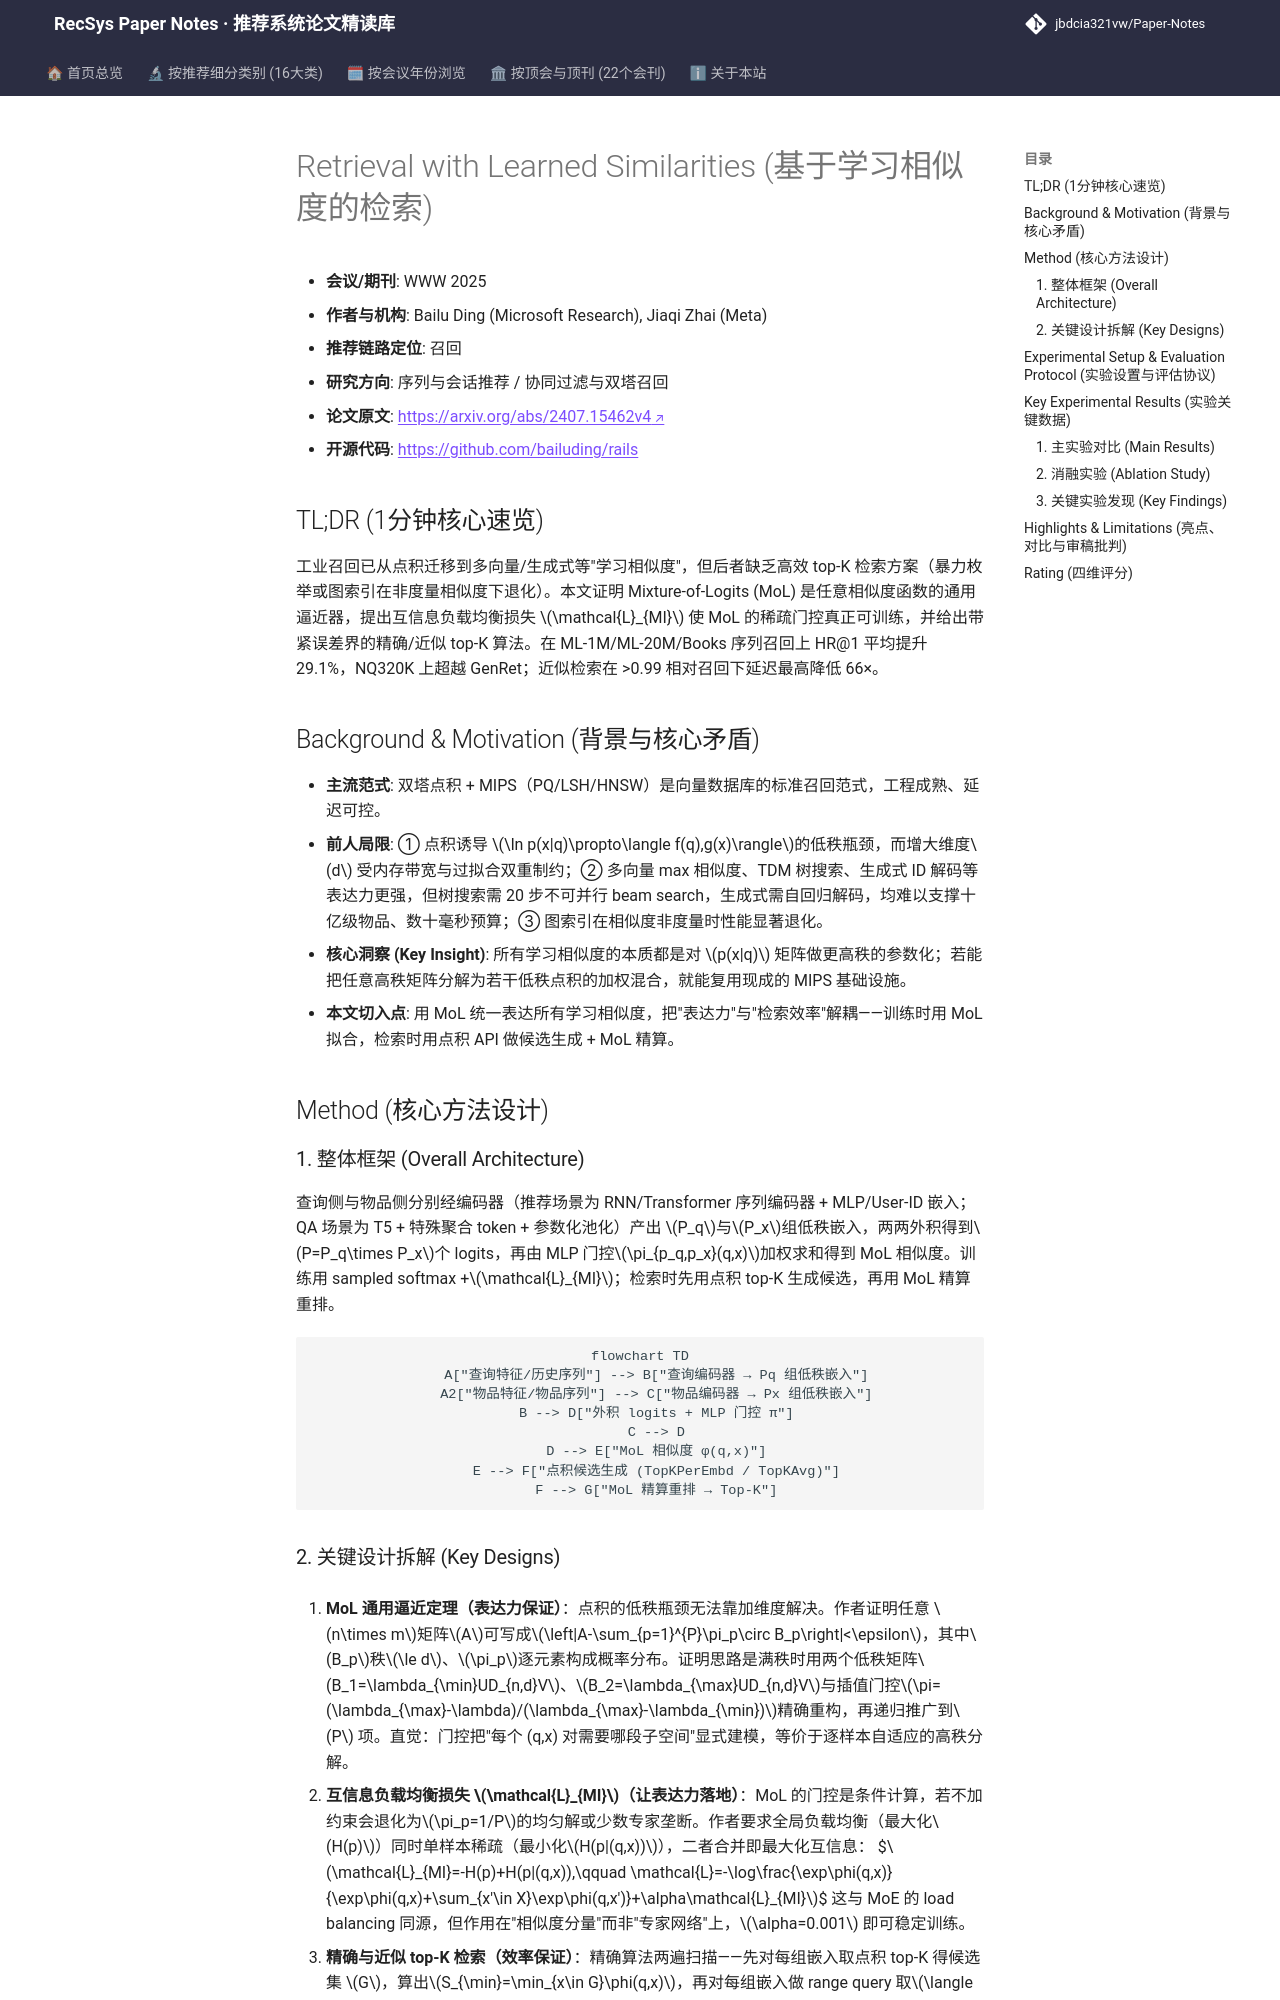

repository: jbdcia321vw/Paper-Notes · page: venues/WWW/2025/sequential_rec/retrieval_with_learned_similarities/index.html · generator: mkdocs

---
title: "[Paper Note] Retrieval with Learned Similarities"
description: "[WWW 2025][序列与会话推荐] 证明 MoL 为通用相似度逼近器，配互信息负载均衡损失与带误差界的近似 top-K 检索，序列推荐 HR@1 平均提升 29.1%，检索延迟最高降 66×。"
tags:
  - WWW 2025
  - 序列与会话推荐
  - 召回
  - Mixture-of-Logits
  - 近似Top-K检索
  - 负载均衡正则
date: 2026-11-14
venue: WWW
year: 2025
paper_url: "https://arxiv.org/abs/2407.15462"
code_url: "https://github.com/bailuding/rails"
categories:
  - sequential_rec
  - collaborative_filtering
---

# Retrieval with Learned Similarities (基于学习相似度的检索)

- **会议/期刊**: WWW 2025
- **作者与机构**: Bailu Ding (Microsoft Research), Jiaqi Zhai (Meta)
- **推荐链路定位**: 召回
- **研究方向**: 序列与会话推荐 / 协同过滤与双塔召回
- **论文原文**: [https://arxiv.org/abs/2407.15462v4](https://arxiv.org/abs/2407.15462v4)
- **开源代码**: [https://github.com/bailuding/rails](https://github.com/bailuding/rails)

## TL;DR (1分钟核心速览)

工业召回已从点积迁移到多向量/生成式等"学习相似度"，但后者缺乏高效 top-K 检索方案（暴力枚举或图索引在非度量相似度下退化）。本文证明 Mixture-of-Logits (MoL) 是任意相似度函数的通用逼近器，提出互信息负载均衡损失 $\mathcal{L}_{MI}$ 使 MoL 的稀疏门控真正可训练，并给出带紧误差界的精确/近似 top-K 算法。在 ML-1M/ML-20M/Books 序列召回上 HR@1 平均提升 29.1%，NQ320K 上超越 GenRet；近似检索在 >0.99 相对召回下延迟最高降低 66×。

## Background & Motivation (背景与核心矛盾)

- **主流范式**: 双塔点积 + MIPS（PQ/LSH/HNSW）是向量数据库的标准召回范式，工程成熟、延迟可控。
- **前人局限**: ① 点积诱导 $\ln p(x|q)\propto\langle f(q),g(x)\rangle$的低秩瓶颈，而增大维度$d$ 受内存带宽与过拟合双重制约；② 多向量 max 相似度、TDM 树搜索、生成式 ID 解码等表达力更强，但树搜索需 20 步不可并行 beam search，生成式需自回归解码，均难以支撑十亿级物品、数十毫秒预算；③ 图索引在相似度非度量时性能显著退化。
- **核心洞察 (Key Insight)**: 所有学习相似度的本质都是对 $p(x|q)$ 矩阵做更高秩的参数化；若能把任意高秩矩阵分解为若干低秩点积的加权混合，就能复用现成的 MIPS 基础设施。
- **本文切入点**: 用 MoL 统一表达所有学习相似度，把"表达力"与"检索效率"解耦——训练时用 MoL 拟合，检索时用点积 API 做候选生成 + MoL 精算。

## Method (核心方法设计)

### 1. 整体框架 (Overall Architecture)

查询侧与物品侧分别经编码器（推荐场景为 RNN/Transformer 序列编码器 + MLP/User-ID 嵌入；QA 场景为 T5 + 特殊聚合 token + 参数化池化）产出 $P_q$与$P_x$组低秩嵌入，两两外积得到$P=P_q\times P_x$个 logits，再由 MLP 门控$\pi_{p_q,p_x}(q,x)$加权求和得到 MoL 相似度。训练用 sampled softmax +$\mathcal{L}_{MI}$；检索时先用点积 top-K 生成候选，再用 MoL 精算重排。

```mermaid
flowchart TD
    A["查询特征/历史序列"] --> B["查询编码器 → Pq 组低秩嵌入"]
    A2["物品特征/物品序列"] --> C["物品编码器 → Px 组低秩嵌入"]
    B --> D["外积 logits + MLP 门控 π"]
    C --> D
    D --> E["MoL 相似度 φ(q,x)"]
    E --> F["点积候选生成 (TopKPerEmbd / TopKAvg)"]
    F --> G["MoL 精算重排 → Top-K"]
```
